Run: headless pygame with SDL's dummy video driver; simulated clock (each Clock.tick advances the game by its frame time, no real sleeping); random seed 0; keys injected as events and as key.get_pressed() state; no mouse input.
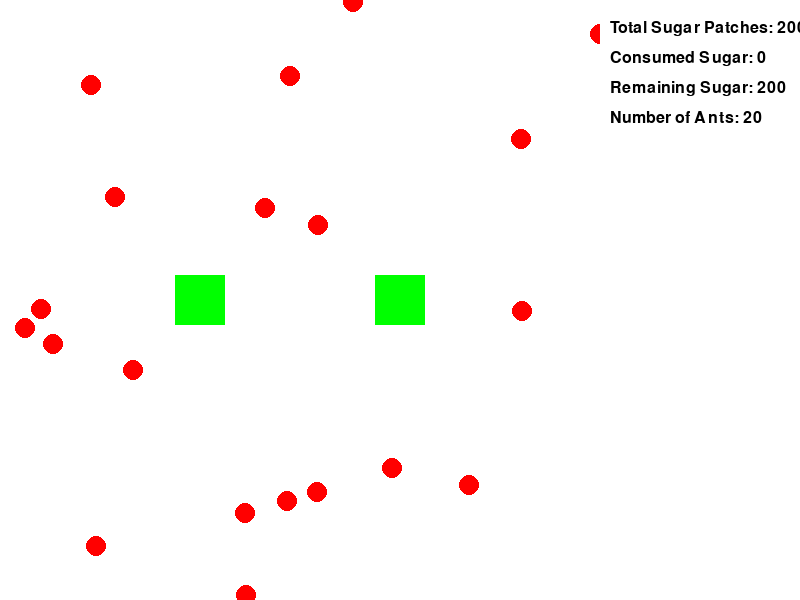
Frame 1 of 4 · flips 1–60 · no input
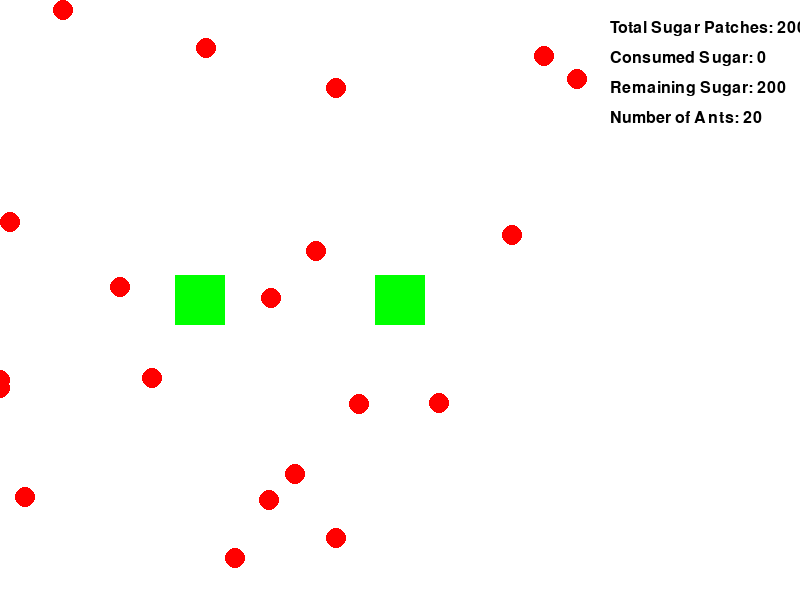
Frame 2 of 4 · flips 61–180 · tapped SPACE, RETURN · held RIGHT (→), D
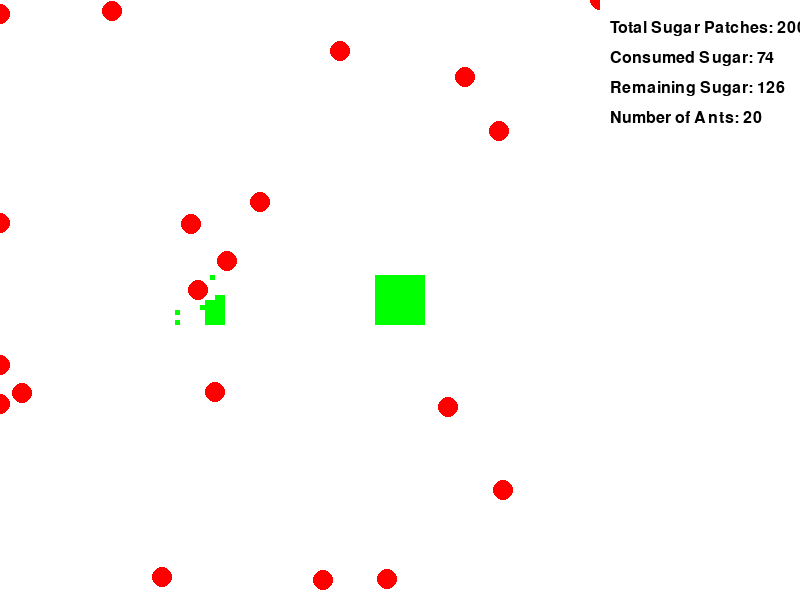
Frame 3 of 4 · flips 181–300 · held DOWN (↓), S
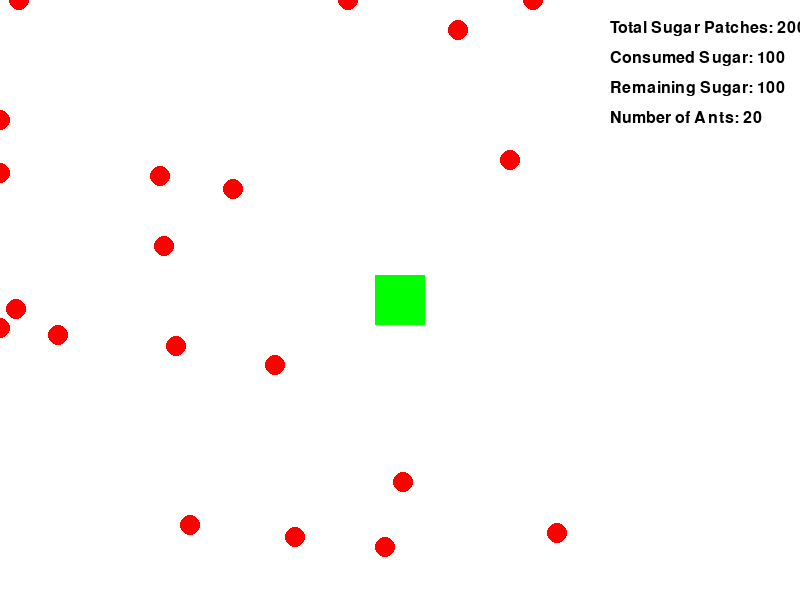
Frame 4 of 4 · flips 301–420 · held LEFT (←), A, UP (↑), W

The pygame program that drew these frames:

import pygame
import random
import math

# Constants
GAME_WIDTH, HEIGHT = 600, 600  # Width of the game area
ANALYTICS_WIDTH = 200  # Width of the analytics area
WIDTH = GAME_WIDTH + ANALYTICS_WIDTH  # Total width
SUGAR_RADIUS = 20  # Radius to define proximity for sugar detection
ANT_SIZE = 10
ANT_SPEED = 1
NUM_ANTS = 20
SUGAR_MAX = 100  # Max sugar per patch
SUGAR_REGENERATION_RATE = 0.1
SQUARE_SIZE = 5  # Size of each sugar square

# Colors
WHITE = (255, 255, 255)
BLACK = (0, 0, 0)
RED = (255, 0, 0)
GREEN = (0, 255, 0)  # Color for sugar squares

# Ant class
class Ant:
    def __init__(self, x, y):
        self.x = x
        self.y = y
        self.direction = random.uniform(0, 2 * math.pi)  # Random initial direction
        self.turn_angle = math.pi / 8  # Maximum turn angle per step

    def move(self):
        # Smooth random movement
        self.direction += random.uniform(-self.turn_angle, self.turn_angle)
        self.x += ANT_SPEED * math.cos(self.direction)
        self.y += ANT_SPEED * math.sin(self.direction)

        # Ensure the ant stays within the game area boundaries
        self.x = max(0, min(self.x, GAME_WIDTH))
        self.y = max(0, min(self.y, HEIGHT))

# SugarScape class
class SugarScape:
    def __init__(self):
        self.sugar_spots = [(200, 300), (400, 300)]
        self.ants = [Ant(random.randint(0, GAME_WIDTH), random.randint(0, HEIGHT)) for _ in range(NUM_ANTS)]
        self.sugar_patches = self.initialize_sugar_patches()
        self.consumed_sugar_count = 0

    def initialize_sugar_patches(self):
        patches = []
        for (x, y) in self.sugar_spots:
            for n in range(SUGAR_MAX):
                square_x = x + (n % 10) * SQUARE_SIZE - 5 * SQUARE_SIZE
                square_y = y + (n // 10) * SQUARE_SIZE - 5 * SQUARE_SIZE
                patches.append([square_x, square_y, True])  # True indicates sugar is available
        return patches

    def update(self):
        # Check for ant discovering sugar
        for ant in self.ants:
            for sugar in self.sugar_patches:
                if sugar[2]:  # Sugar is available
                    dx = sugar[0] - ant.x
                    dy = sugar[1] - ant.y
                    dist = math.sqrt(dx ** 2 + dy ** 2)
                    if dist < SUGAR_RADIUS:
                        sugar[2] = False  # Mark sugar as consumed
                        self.consumed_sugar_count += 1
                        break

            ant.move()  # Move ant whether or not sugar was found

    def draw(self, screen):
        screen.fill(WHITE)
        # Draw sugar patches
        for sugar in self.sugar_patches:
            if sugar[2]:  # Only draw available sugar
                pygame.draw.rect(screen, GREEN, (sugar[0], sugar[1], SQUARE_SIZE, SQUARE_SIZE))
        # Draw ants
        for ant in self.ants:
            pygame.draw.circle(screen, RED, (int(ant.x), int(ant.y)), ANT_SIZE)

    def get_analytics_data(self):
        return {
            'Total Sugar Patches': len(self.sugar_patches),
            'Consumed Sugar': self.consumed_sugar_count,
            'Remaining Sugar': len([s for s in self.sugar_patches if s[2]]),
            'Number of Ants': len(self.ants),
        }

# Main function
def main():
    pygame.init()
    screen = pygame.display.set_mode((WIDTH, HEIGHT))
    pygame.display.set_caption("SugarScape Simulation with Analytics")
    clock = pygame.time.Clock()

    sugarscape = SugarScape()

    font = pygame.font.Font(None, 24)

    running = True
    while running:
        for event in pygame.event.get():
            if event.type == pygame.QUIT:
                running = False

        sugarscape.update()

        # Draw game area
        game_surface = pygame.Surface((GAME_WIDTH, HEIGHT))
        sugarscape.draw(game_surface)
        screen.blit(game_surface, (0, 0))

        # Draw analytics area
        analytics_surface = pygame.Surface((ANALYTICS_WIDTH, HEIGHT))
        analytics_surface.fill(WHITE)
        analytics_data = sugarscape.get_analytics_data()
        y_offset = 20
        for key, value in analytics_data.items():
            text = font.render(f"{key}: {value}", True, BLACK)
            analytics_surface.blit(text, (10, y_offset))
            y_offset += 30

        screen.blit(analytics_surface, (GAME_WIDTH, 0))

        pygame.display.flip()
        clock.tick(60)

    pygame.quit()

if __name__ == "__main__":
    main()
